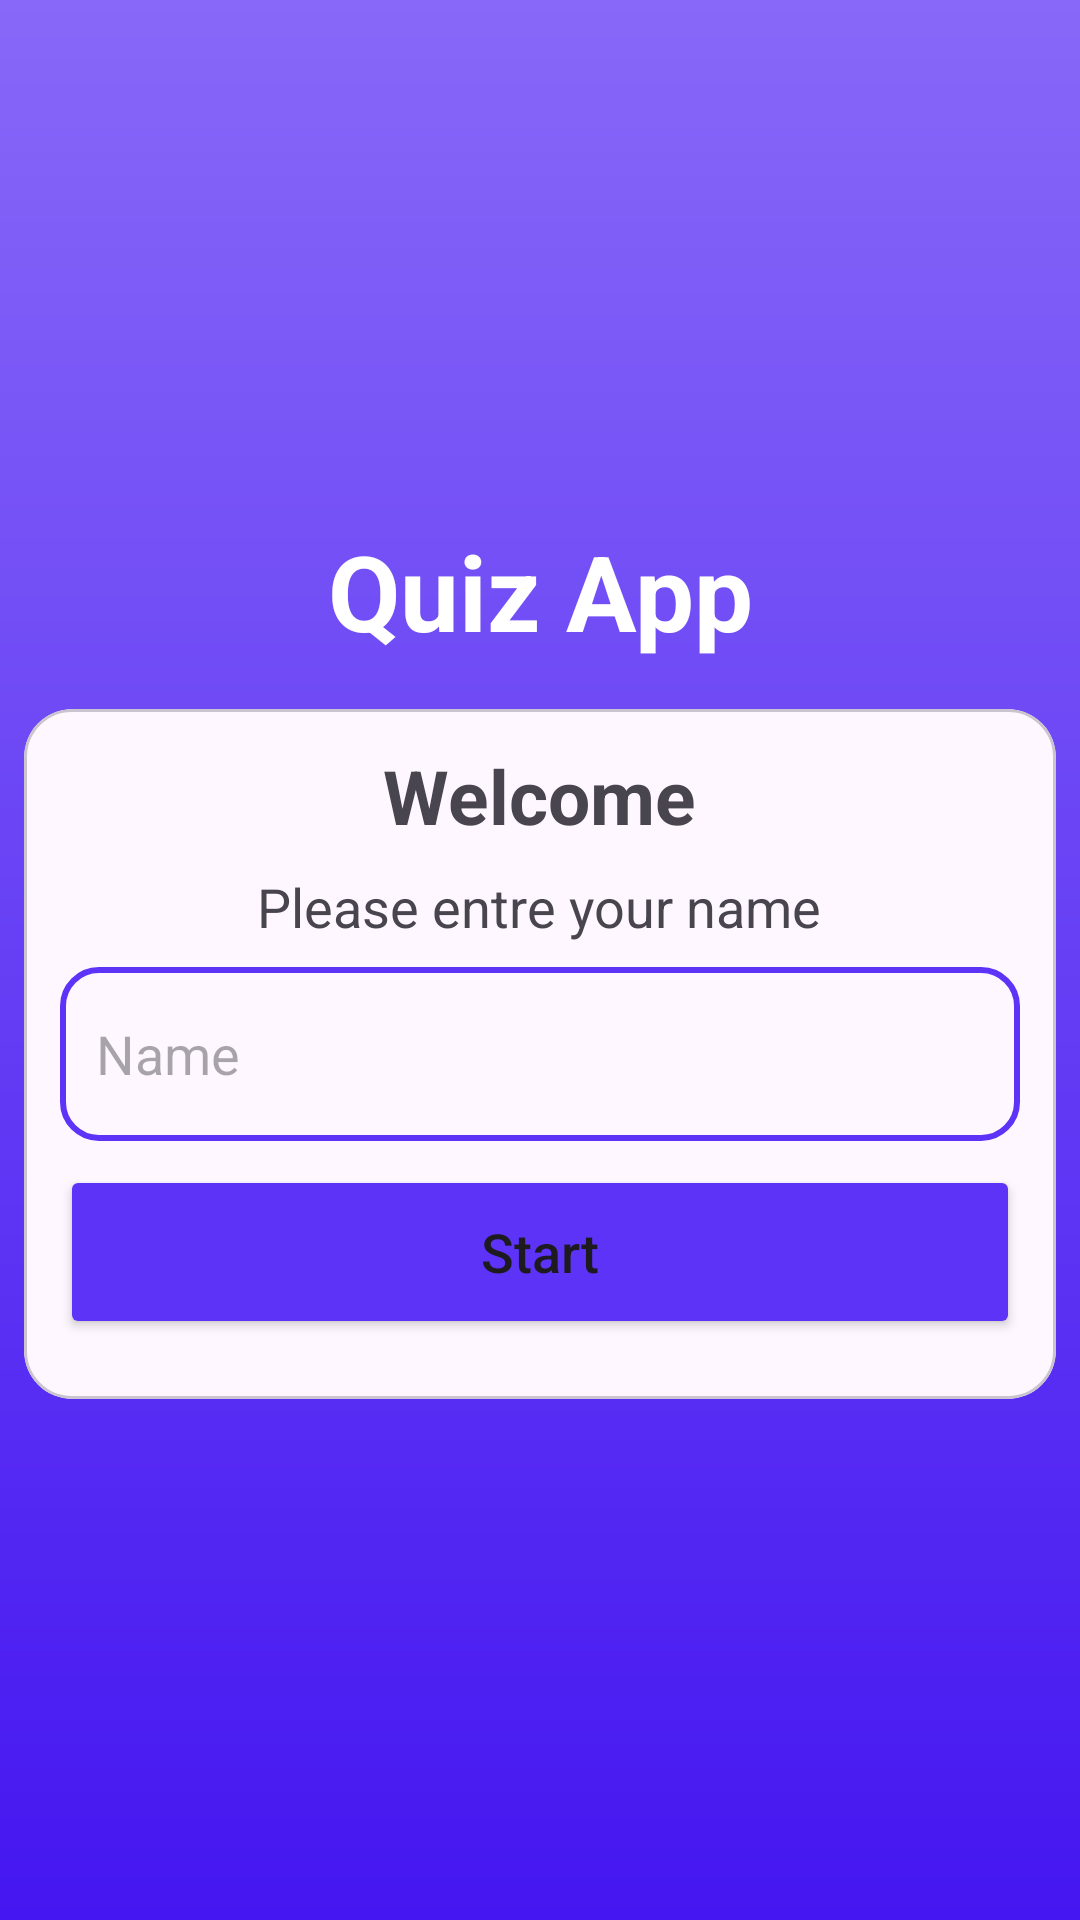

Layout XML and referenced resources for this Android screen:
<!-- AndroidManifest.xml: activity theme Theme.QuizApp.NoActionBar -->
<!-- res/layout/activity_main.xml -->
<?xml version="1.0" encoding="utf-8"?>
<LinearLayout xmlns:android="http://schemas.android.com/apk/res/android"
    xmlns:app="http://schemas.android.com/apk/res-auto"
    xmlns:tools="http://schemas.android.com/tools"
    android:id="@+id/quiz_app_title_id"
    android:layout_width="match_parent"
    android:layout_height="match_parent"
    android:background="@drawable/back_ground_for_main_activity"
    android:gravity="center"
    android:orientation="vertical"
    tools:context=".MainActivity">


    <TextView
        android:id="@+id/textView"
        android:layout_width="match_parent"
        android:layout_height="wrap_content"
        android:layout_marginBottom="16dp"
        android:gravity="center"
        android:text="@string/quiz_app"
        android:textColor="@color/white"
        android:textSize="35sp"
        android:textStyle="bold" />

    <com.google.android.material.card.MaterialCardView
        android:layout_width="match_parent"
        android:layout_height="wrap_content"
        app:cardCornerRadius="16dp"
        android:layout_marginEnd="8dp"
        android:layout_marginStart="8dp"
        >

        <LinearLayout
            android:layout_width="match_parent"
            android:layout_height="match_parent"
            android:gravity="center"
            android:orientation="vertical"
            android:padding="12dp">

            <TextView
                android:layout_width="wrap_content"
                android:layout_height="wrap_content"
                android:layout_marginBottom="8dp"
                android:text="@string/welcome"
                android:textSize="25sp"
                android:textStyle="bold" />
            <TextView
                android:layout_width="wrap_content"
                android:layout_height="wrap_content"
                android:layout_marginBottom="8dp"
                android:text="@string/please_entre_your_name"
                android:textSize="18sp"
                android:textStyle="normal" />
            


            <EditText
                android:id="@+id/name_field_id"
                android:layout_width="match_parent"
                android:layout_height="58dp"
                android:autofillHints=""
                android:background="@drawable/edit_text_field_back_ground"
                android:ems="10"
                android:hint="@string/enter_your_name"
                android:inputType="text"
                android:paddingStart="12dp"
                tools:ignore="RtlSymmetry,VisualLintTextFieldSize" />

            <Button
                android:id="@+id/start_btn_id"
                android:layout_width="match_parent"
                android:layout_height="58dp"
                android:layout_marginTop="8dp"
                android:layout_marginBottom="8dp"
                android:backgroundTint="#5D33F8"
                android:elevation="12dp"
                android:text="@string/start"
                android:textAllCaps="false"
                android:textSize="18sp"
                app:cornerRadius="12dp"
                tools:ignore="VisualLintButtonSize" />

        </LinearLayout>

    </com.google.android.material.card.MaterialCardView>
</LinearLayout>
<!-- resources referenced by this layout -->
<resources>
  <!-- drawable back_ground_for_main_activity (drawable) -->
  <?xml version="1.0" encoding="utf-8"?>
  <shape android:shape="rectangle" xmlns:android="http://schemas.android.com/apk/res/android">
  
      <gradient
          android:startColor="#4516F1"
          android:endColor="#8768F8"
          android:angle="90">
      </gradient>
  </shape>
  <!-- drawable edit_text_field_back_ground (drawable) -->
  <?xml version="1.0" encoding="utf-8"?>
  <shape android:shape="rectangle" xmlns:android="http://schemas.android.com/apk/res/android">
  
  
      <stroke android:color="#5D33F8"
          android:width="2dp"/>
      <corners android:radius="12dp"/>
  </shape>
  <string name="enter_your_name">Name</string>
  <string name="please_entre_your_name">Please entre your name</string>
  <string name="quiz_app">Quiz App</string>
  <string name="start">Start</string>
  <string name="welcome">Welcome</string>
  <style name="Theme.QuizApp.NoActionBar">
          <item name="windowActionBar">false</item>
          <item name="windowNoTitle">true</item>
          <item name="android:windowFullscreen">true</item>
  
      </style>
  <!-- not gathered from this repository: default colours our renderer supplied (Android Studio template values) -->
  <color name="white">#FFFFFFFF</color>
</resources>
